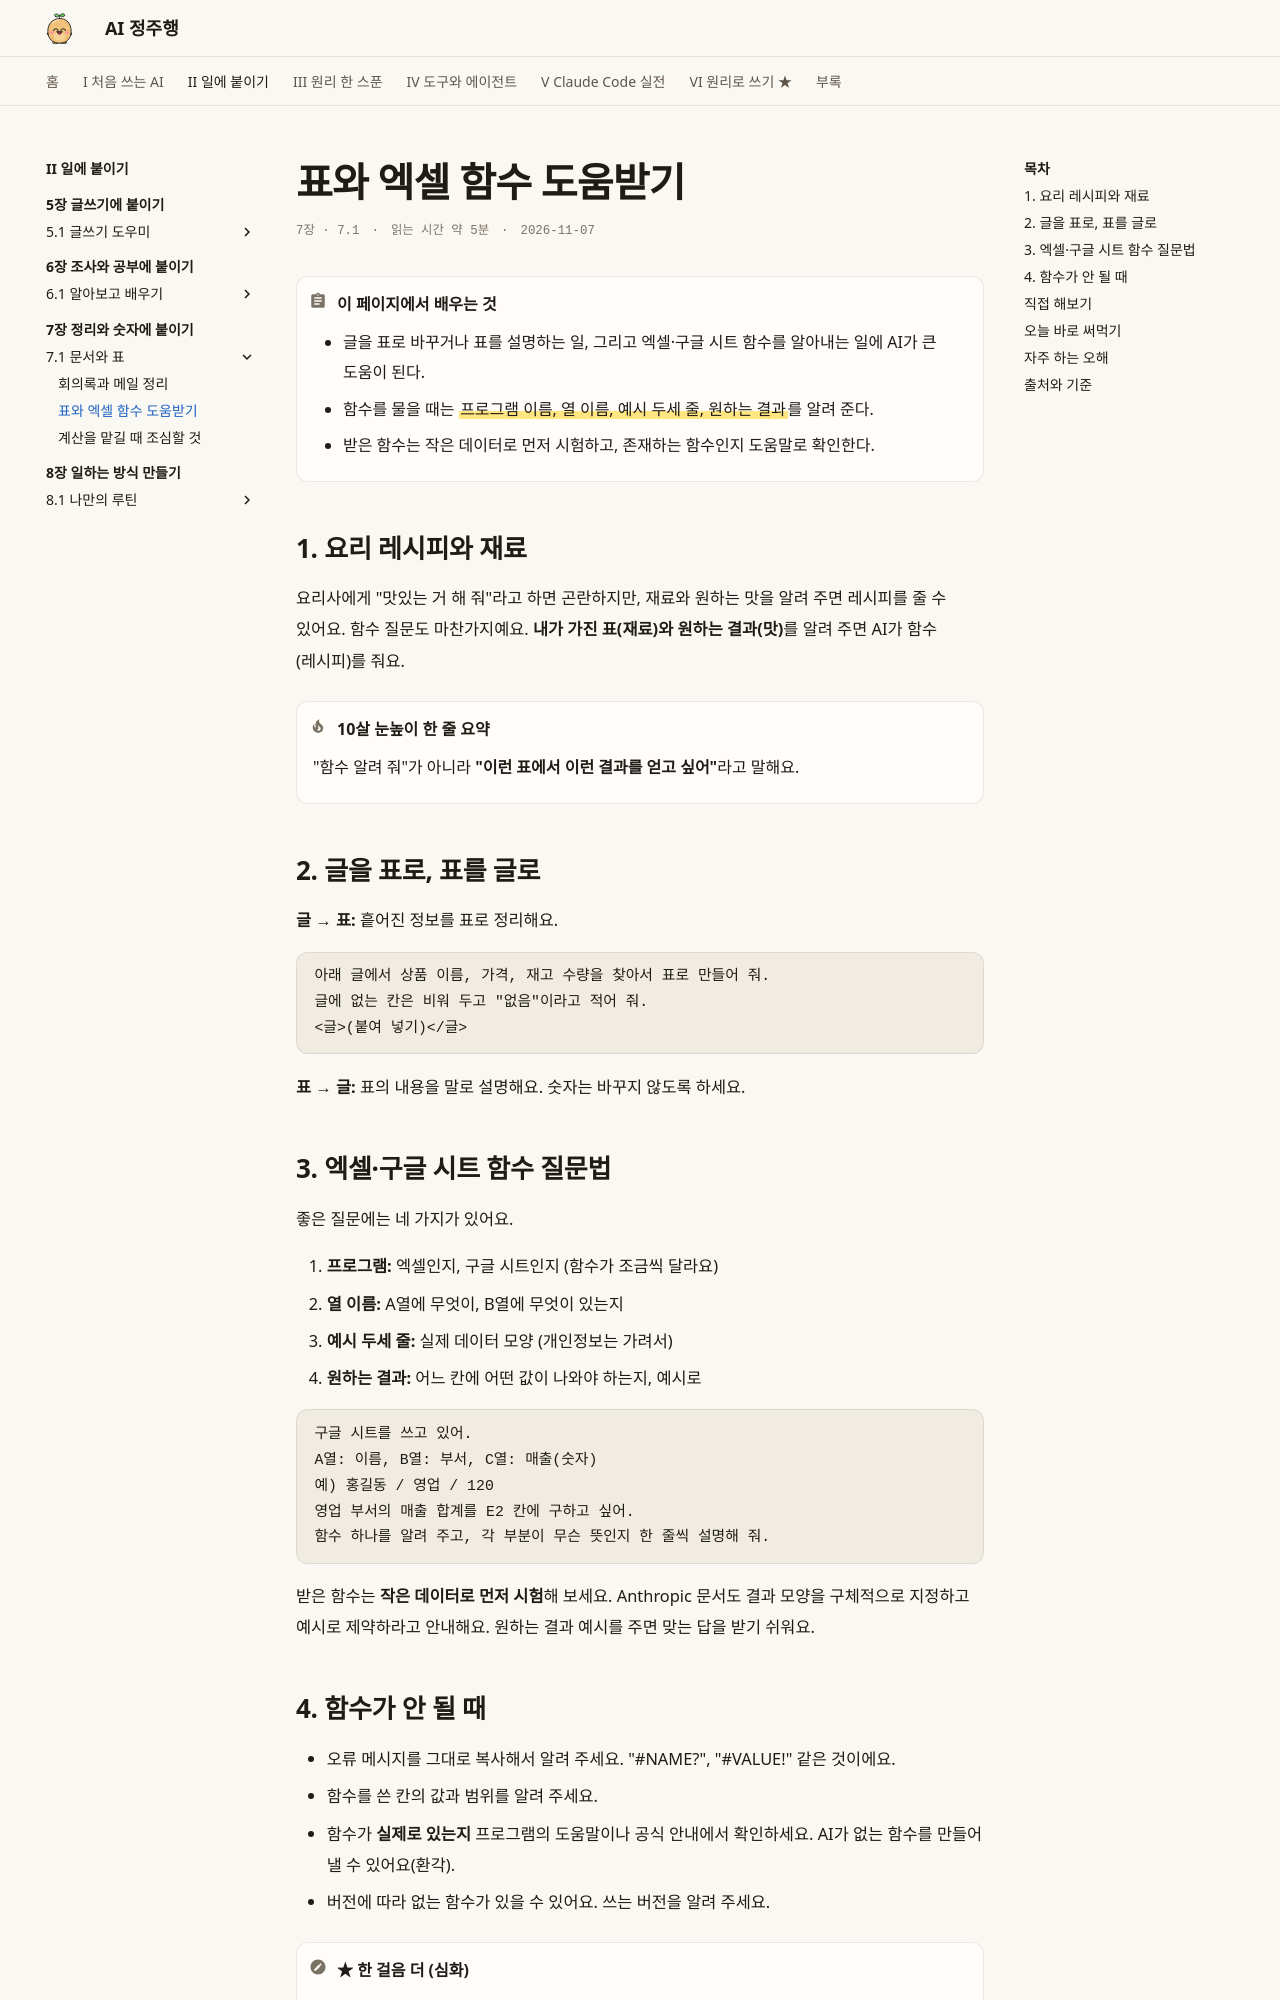

repository: AI-jungjuhang/AI-education · page: part2/ch07/tables/index.html · generator: mkdocs

# 표와 엑셀 함수 도움받기

<p class="ep-meta"><span>7장 · 7.1</span><span>읽는 시간 약 5분</span><span>2026-11-07</span></p>

!!! abstract "이 페이지에서 배우는 것"
    - 글을 표로 바꾸거나 표를 설명하는 일, 그리고 엑셀·구글 시트 함수를 알아내는 일에 AI가 큰 도움이 된다.
    - 함수를 물을 때는 ==프로그램 이름, 열 이름, 예시 두세 줄, 원하는 결과==를 알려 준다.
    - 받은 함수는 작은 데이터로 먼저 시험하고, 존재하는 함수인지 도움말로 확인한다.

## 1. 요리 레시피와 재료

요리사에게 "맛있는 거 해 줘"라고 하면 곤란하지만, 재료와 원하는 맛을 알려 주면 레시피를 줄 수 있어요. 함수 질문도 마찬가지예요. **내가 가진 표(재료)와 원하는 결과(맛)**를 알려 주면 AI가 함수(레시피)를 줘요.

!!! tip "10살 눈높이 한 줄 요약"
    "함수 알려 줘"가 아니라 **"이런 표에서 이런 결과를 얻고 싶어"**라고 말해요.

## 2. 글을 표로, 표를 글로

**글 → 표:** 흩어진 정보를 표로 정리해요.

```text
아래 글에서 상품 이름, 가격, 재고 수량을 찾아서 표로 만들어 줘.
글에 없는 칸은 비워 두고 "없음"이라고 적어 줘.
<글>(붙여 넣기)</글>
```

**표 → 글:** 표의 내용을 말로 설명해요. 숫자는 바꾸지 않도록 하세요.

## 3. 엑셀·구글 시트 함수 질문법

좋은 질문에는 네 가지가 있어요.

1. **프로그램:** 엑셀인지, 구글 시트인지 (함수가 조금씩 달라요)
2. **열 이름:** A열에 무엇이, B열에 무엇이 있는지
3. **예시 두세 줄:** 실제 데이터 모양 (개인정보는 가려서)
4. **원하는 결과:** 어느 칸에 어떤 값이 나와야 하는지, 예시로

```text
구글 시트를 쓰고 있어.
A열: 이름, B열: 부서, C열: 매출(숫자)
예) 홍길동 / 영업 / 120
영업 부서의 매출 합계를 E2 칸에 구하고 싶어.
함수 하나를 알려 주고, 각 부분이 무슨 뜻인지 한 줄씩 설명해 줘.
```

받은 함수는 **작은 데이터로 먼저 시험**해 보세요. Anthropic 문서도 결과 모양을 구체적으로 지정하고 예시로 제약하라고 안내해요. 원하는 결과 예시를 주면 맞는 답을 받기 쉬워요.
